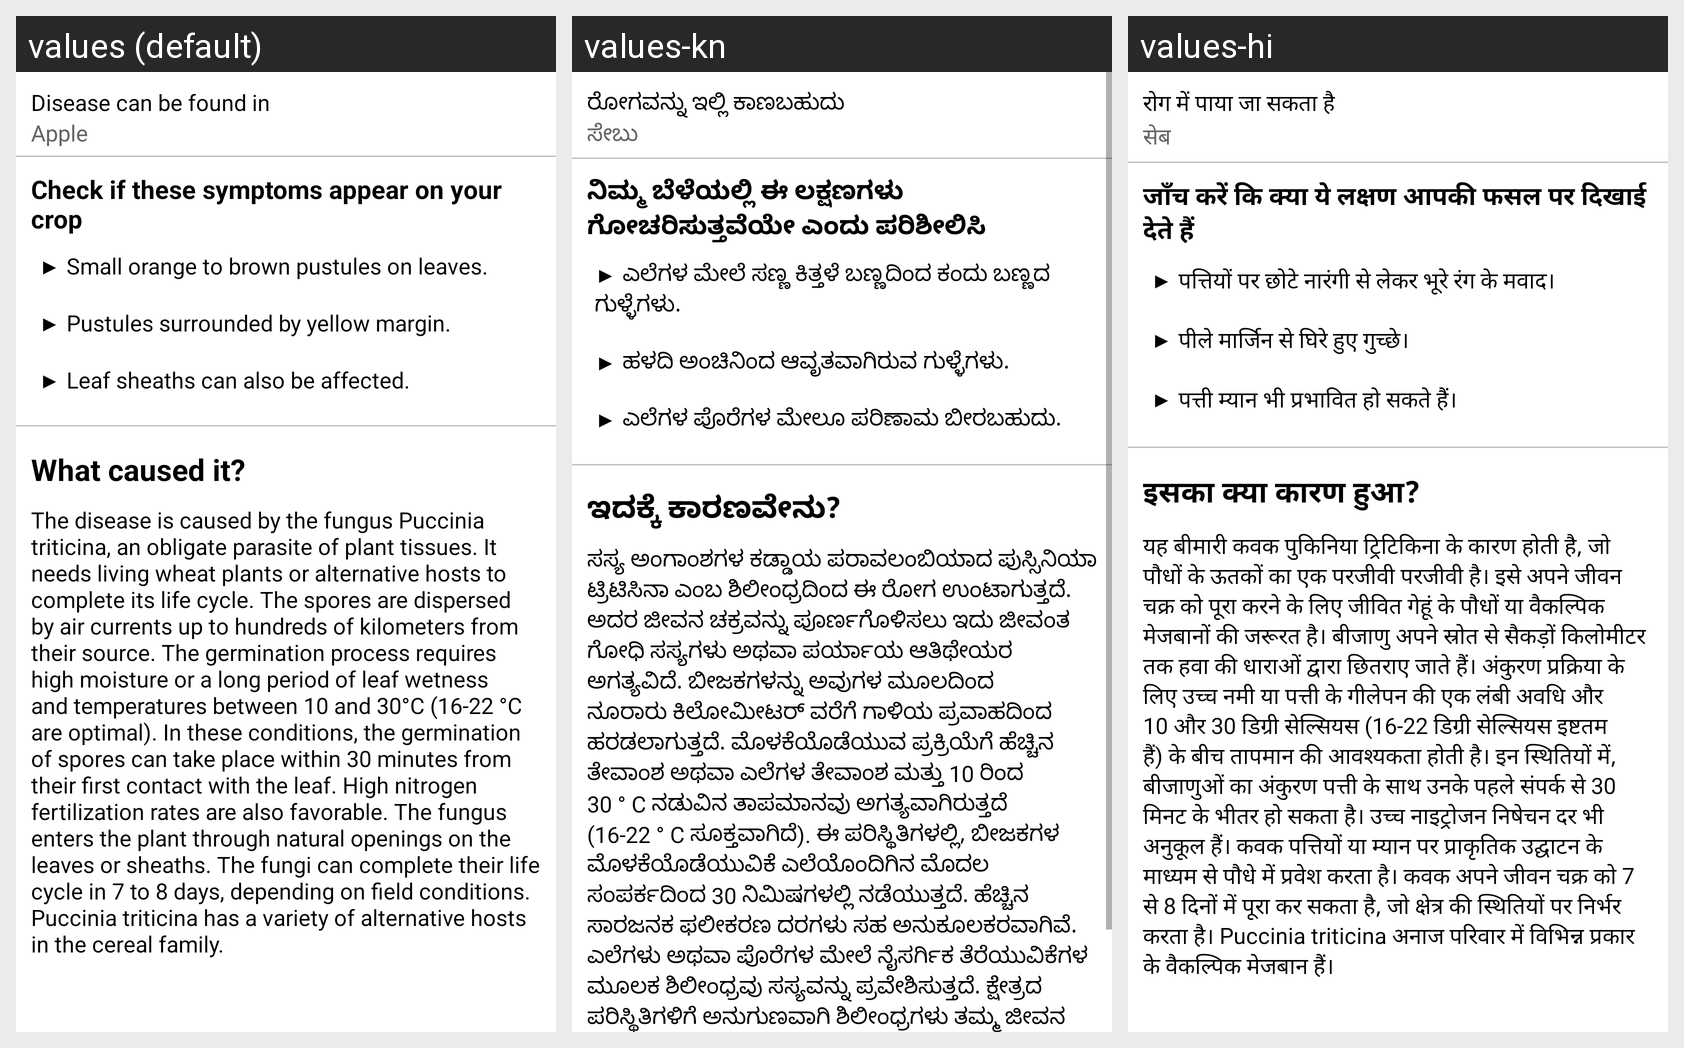

Translations of the strings shown on this Android screen, per locale in the grid:
Android screen res/layout/leaf_rust_symptom_fragment.xml rendered under 3 locales, left to right: values (default), values-kn, values-hi. Device: Nexus 5 (rendered at 1080×1920; each locale shown at half size, 540×960, under a caption strip naming it); theme Theme.LeafDetectionApp.
Strings drawn on this screen, with the default value and each locale's value (text and hints the layout hard-codes, and strings that could not be matched under every locale, appear in the picture but are not listed):

disease_found_in
  values: Disease can be found in
  values-kn: ರೋಗವನ್ನು ಇಲ್ಲಿ ಕಾಣಬಹುದು
  values-hi: रोग में पाया जा सकता है

leaf_rust_infected
  values: Apple
  values-kn: ಸೇಬು
  values-hi: सेब

check_symptoms
  values: Check if these symptoms appear on your crop
  values-kn: ನಿಮ್ಮ ಬೆಳೆಯಲ್ಲಿ ಈ ಲಕ್ಷಣಗಳು ಗೋಚರಿಸುತ್ತವೆಯೇ ಎಂದು ಪರಿಶೀಲಿಸಿ
  values-hi: जाँच करें कि क्या ये लक्षण आपकी फसल पर दिखाई देते हैं

leaf_rust_symptoms
  values: ▶ Small orange to brown pustules on leaves. 
      
      ▶ Pustules surrounded by yellow margin. 
      
      ▶ Leaf sheaths can also be affected.
  values-kn: ▶ ಎಲೆಗಳ ಮೇಲೆ ಸಣ್ಣ ಕಿತ್ತಳೆ ಬಣ್ಣದಿಂದ ಕಂದು ಬಣ್ಣದ ಗುಳ್ಳೆಗಳು. 
      
      ▶ ಹಳದಿ ಅಂಚಿನಿಂದ ಆವೃತವಾಗಿರುವ ಗುಳ್ಳೆಗಳು. 
      
      ▶ ಎಲೆಗಳ ಪೊರೆಗಳ ಮೇಲೂ ಪರಿಣಾಮ ಬೀರಬಹುದು.
  values-hi: ▶ पत्तियों पर छोटे नारंगी से लेकर भूरे रंग के मवाद। 
      
      ▶ पीले मार्जिन से घिरे हुए गुच्छे। 
      
      ▶ पत्ती म्यान भी प्रभावित हो सकते हैं।

what_caused_it
  values: What caused it?
  values-kn: ಇದಕ್ಕೆ ಕಾರಣವೇನು?
  values-hi: इसका क्या कारण हुआ?

leaf_rust_cause
  values: The disease is caused by the fungus Puccinia triticina, an obligate parasite of plant tissues. It needs living wheat plants or alternative hosts to complete its life cycle. The spores are dispersed by air currents up to hundreds of kilometers from their source. The germination process requires high moisture or a long period of leaf wetness and temperatures between 10 and 30°C (16-22 °C are …[clipped]
  values-kn: ಸಸ್ಯ ಅಂಗಾಂಶಗಳ ಕಡ್ಡಾಯ ಪರಾವಲಂಬಿಯಾದ ಪುಸ್ಸಿನಿಯಾ ಟ್ರಿಟಿಸಿನಾ ಎಂಬ ಶಿಲೀಂಧ್ರದಿಂದ ಈ ರೋಗ ಉಂಟಾಗುತ್ತದೆ. ಅದರ ಜೀವನ ಚಕ್ರವನ್ನು ಪೂರ್ಣಗೊಳಿಸಲು ಇದು ಜೀವಂತ ಗೋಧಿ ಸಸ್ಯಗಳು ಅಥವಾ ಪರ್ಯಾಯ ಆತಿಥೇಯರ ಅಗತ್ಯವಿದೆ. ಬೀಜಕಗಳನ್ನು ಅವುಗಳ ಮೂಲದಿಂದ ನೂರಾರು ಕಿಲೋಮೀಟರ್ ವರೆಗೆ ಗಾಳಿಯ ಪ್ರವಾಹದಿಂದ ಹರಡಲಾಗುತ್ತದೆ. ಮೊಳಕೆಯೊಡೆಯುವ ಪ್ರಕ್ರಿಯೆಗೆ ಹೆಚ್ಚಿನ ತೇವಾಂಶ ಅಥವಾ ಎಲೆಗಳ ತೇವಾಂಶ ಮತ್ತು 10 ರಿಂದ 30 ° C ನಡುವಿನ ತಾಪಮಾನವು ಅಗತ್ಯವಾಗಿರುತ್ತದೆ (16-22 ° C ಸೂಕ್ತವಾಗಿದೆ). ಈ …[clipped]
  values-hi: यह बीमारी कवक पुकिनिया ट्रिटिकिना के कारण होती है, जो पौधों के ऊतकों का एक परजीवी परजीवी है। इसे अपने जीवन चक्र को पूरा करने के लिए जीवित गेहूं के पौधों या वैकल्पिक मेजबानों की जरूरत है। बीजाणु अपने स्रोत से सैकड़ों किलोमीटर तक हवा की धाराओं द्वारा छितराए जाते हैं। अंकुरण प्रक्रिया के लिए उच्च नमी या पत्ती के गीलेपन की एक लंबी अवधि और 10 और 30 डिग्री सेल्सियस (16-22 डिग्री सेल्सियस इष्टतम हैं) के …[clipped]
